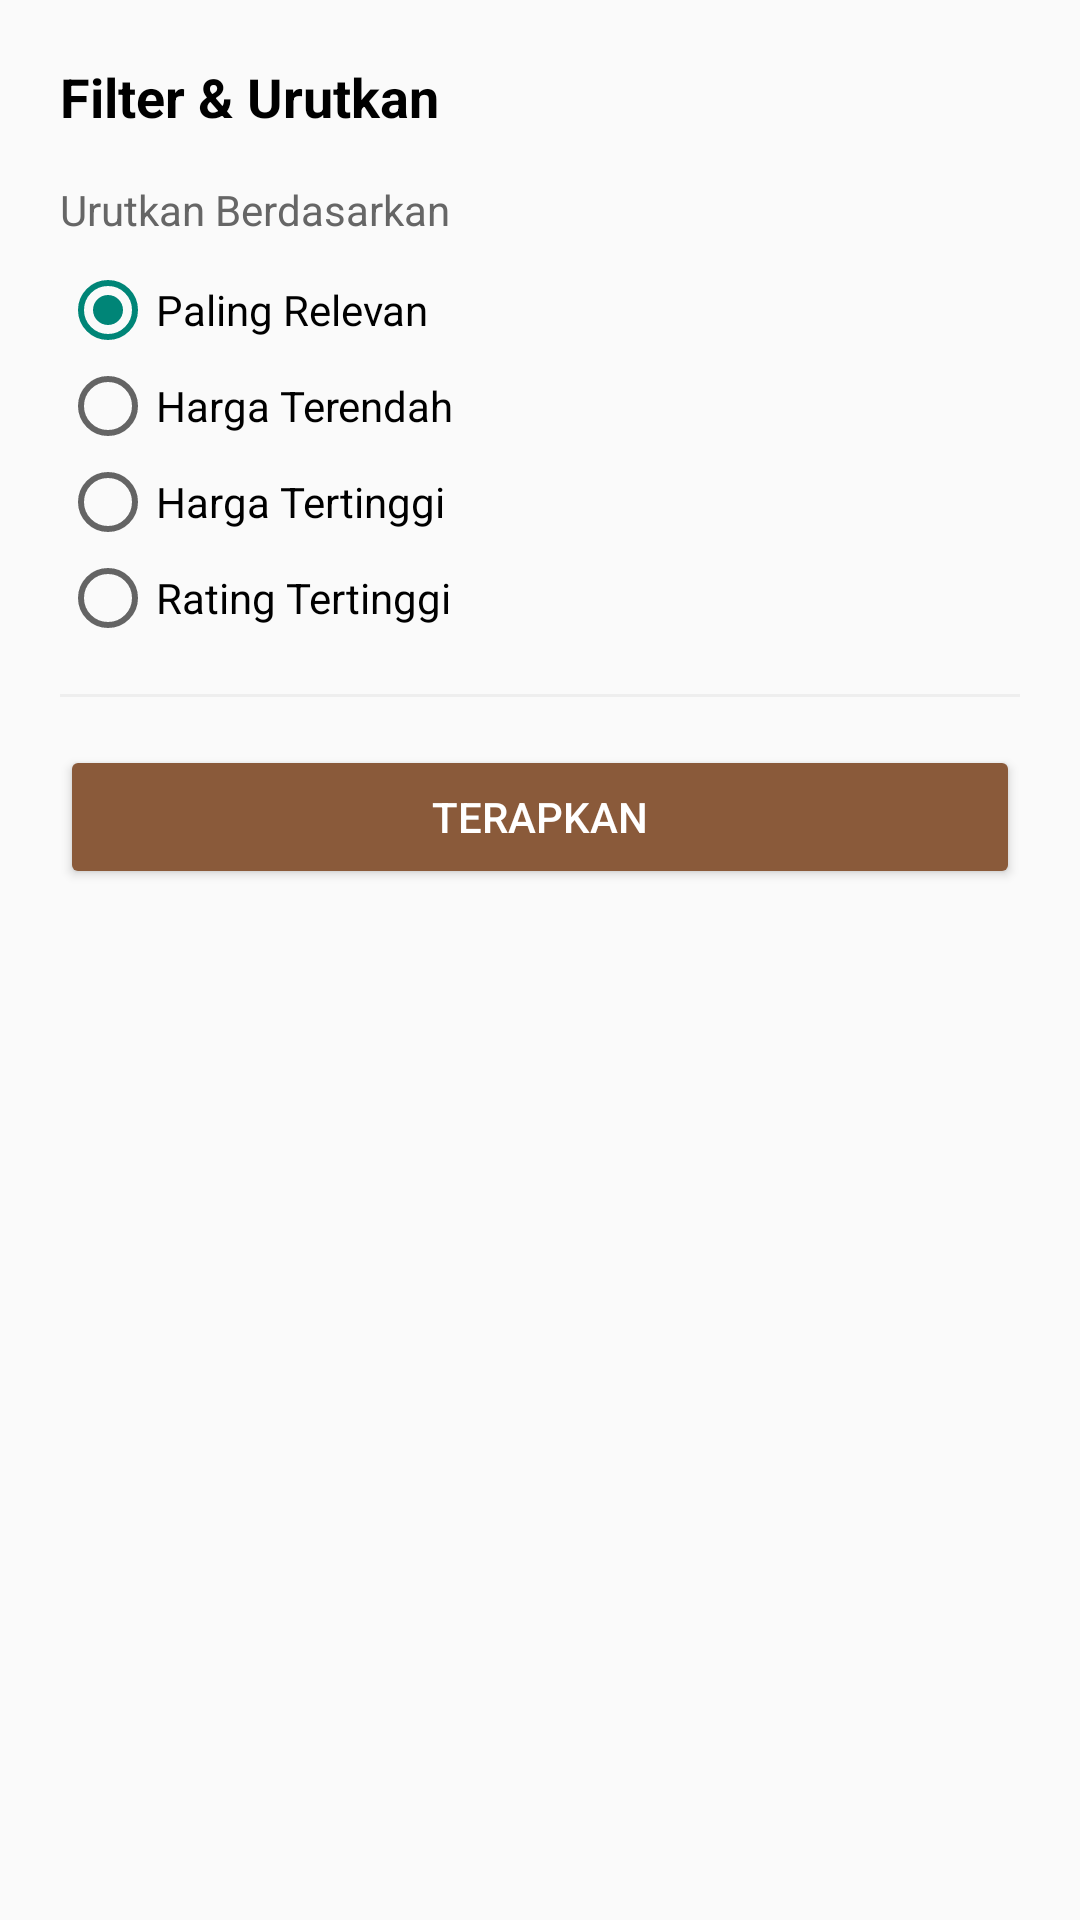

Layout XML and referenced resources for this Android screen:
<!-- AndroidManifest.xml: application theme Base.Theme.MyApplication -->
<!-- res/layout/dialog_filter.xml -->
<?xml version="1.0" encoding="utf-8"?>
<LinearLayout xmlns:android="http://schemas.android.com/apk/res/android"
    android:layout_width="match_parent"
    android:layout_height="wrap_content"
    android:orientation="vertical"
    android:background="@drawable/rounded_white_bg"
    android:padding="20dp">

    <TextView
        android:layout_width="match_parent"
        android:layout_height="wrap_content"
        android:text="Filter &amp; Urutkan"
        android:textSize="18sp"
        android:textStyle="bold"
        android:textColor="@color/black"
        android:layout_marginBottom="16dp"/>

    <TextView
        android:layout_width="match_parent"
        android:layout_height="wrap_content"
        android:text="Urutkan Berdasarkan"
        android:textSize="14sp"
        android:textColor="#666666"
        android:layout_marginBottom="8dp"/>

    <RadioGroup
        android:id="@+id/sortGroup"
        android:layout_width="match_parent"
        android:layout_height="wrap_content">

        <RadioButton
            android:id="@+id/rbRelevance"
            android:layout_width="match_parent"
            android:layout_height="wrap_content"
            android:text="Paling Relevan"
            android:checked="true"/>

        <RadioButton
            android:id="@+id/rbLowestPrice"
            android:layout_width="match_parent"
            android:layout_height="wrap_content"
            android:text="Harga Terendah"/>

        <RadioButton
            android:id="@+id/rbHighestPrice"
            android:layout_width="match_parent"
            android:layout_height="wrap_content"
            android:text="Harga Tertinggi"/>

        <RadioButton
            android:id="@+id/rbHighestRating"
            android:layout_width="match_parent"
            android:layout_height="wrap_content"
            android:text="Rating Tertinggi"/>
    </RadioGroup>

    <View
        android:layout_width="match_parent"
        android:layout_height="1dp"
        android:background="#EEEEEE"
        android:layout_marginVertical="16dp"/>

    <Button
        android:id="@+id/btnApplyFilter"
        android:layout_width="match_parent"
        android:layout_height="wrap_content"
        android:text="Terapkan"
        android:backgroundTint="@color/brand_brown"
        android:textColor="@android:color/white"/>

</LinearLayout>
<!-- resources referenced by this layout -->
<resources>
  <color name="black">#FF000000</color>
  <color name="brand_brown">#8A5A3A</color>
  <style name="Base.Theme.MyApplication" parent="Theme.AppCompat.Light.NoActionBar">
          
           <item name="colorPrimary">@color/white</item>
          
          <item name="android:statusBarColor">@color/white</item>
          
          <item name="android:navigationBarColor">@color/white</item>
          
          <item name="android:windowLightStatusBar">true</item>
          
          <item name="android:windowLightNavigationBar" tools:ignore="NewApi">true</item>
  
          
          <item name="android:windowSplashScreenAnimatedIcon" tools:targetApi="31">@drawable/ic_splash_logo</item>
          <item name="android:windowSplashScreenBackground" tools:targetApi="31">@color/white</item>
      </style>
  <color name="white">#FFFFFFFF</color>
  <!-- drawable ic_splash_logo (drawable) -->
  <?xml version="1.0" encoding="utf-8"?>
  <inset xmlns:android="http://schemas.android.com/apk/res/android"
      android:drawable="@mipmap/ic_launcher_logo"
      android:insetBottom="48dp"
      android:insetLeft="48dp"
      android:insetRight="48dp"
      android:insetTop="48dp" />
</resources>
